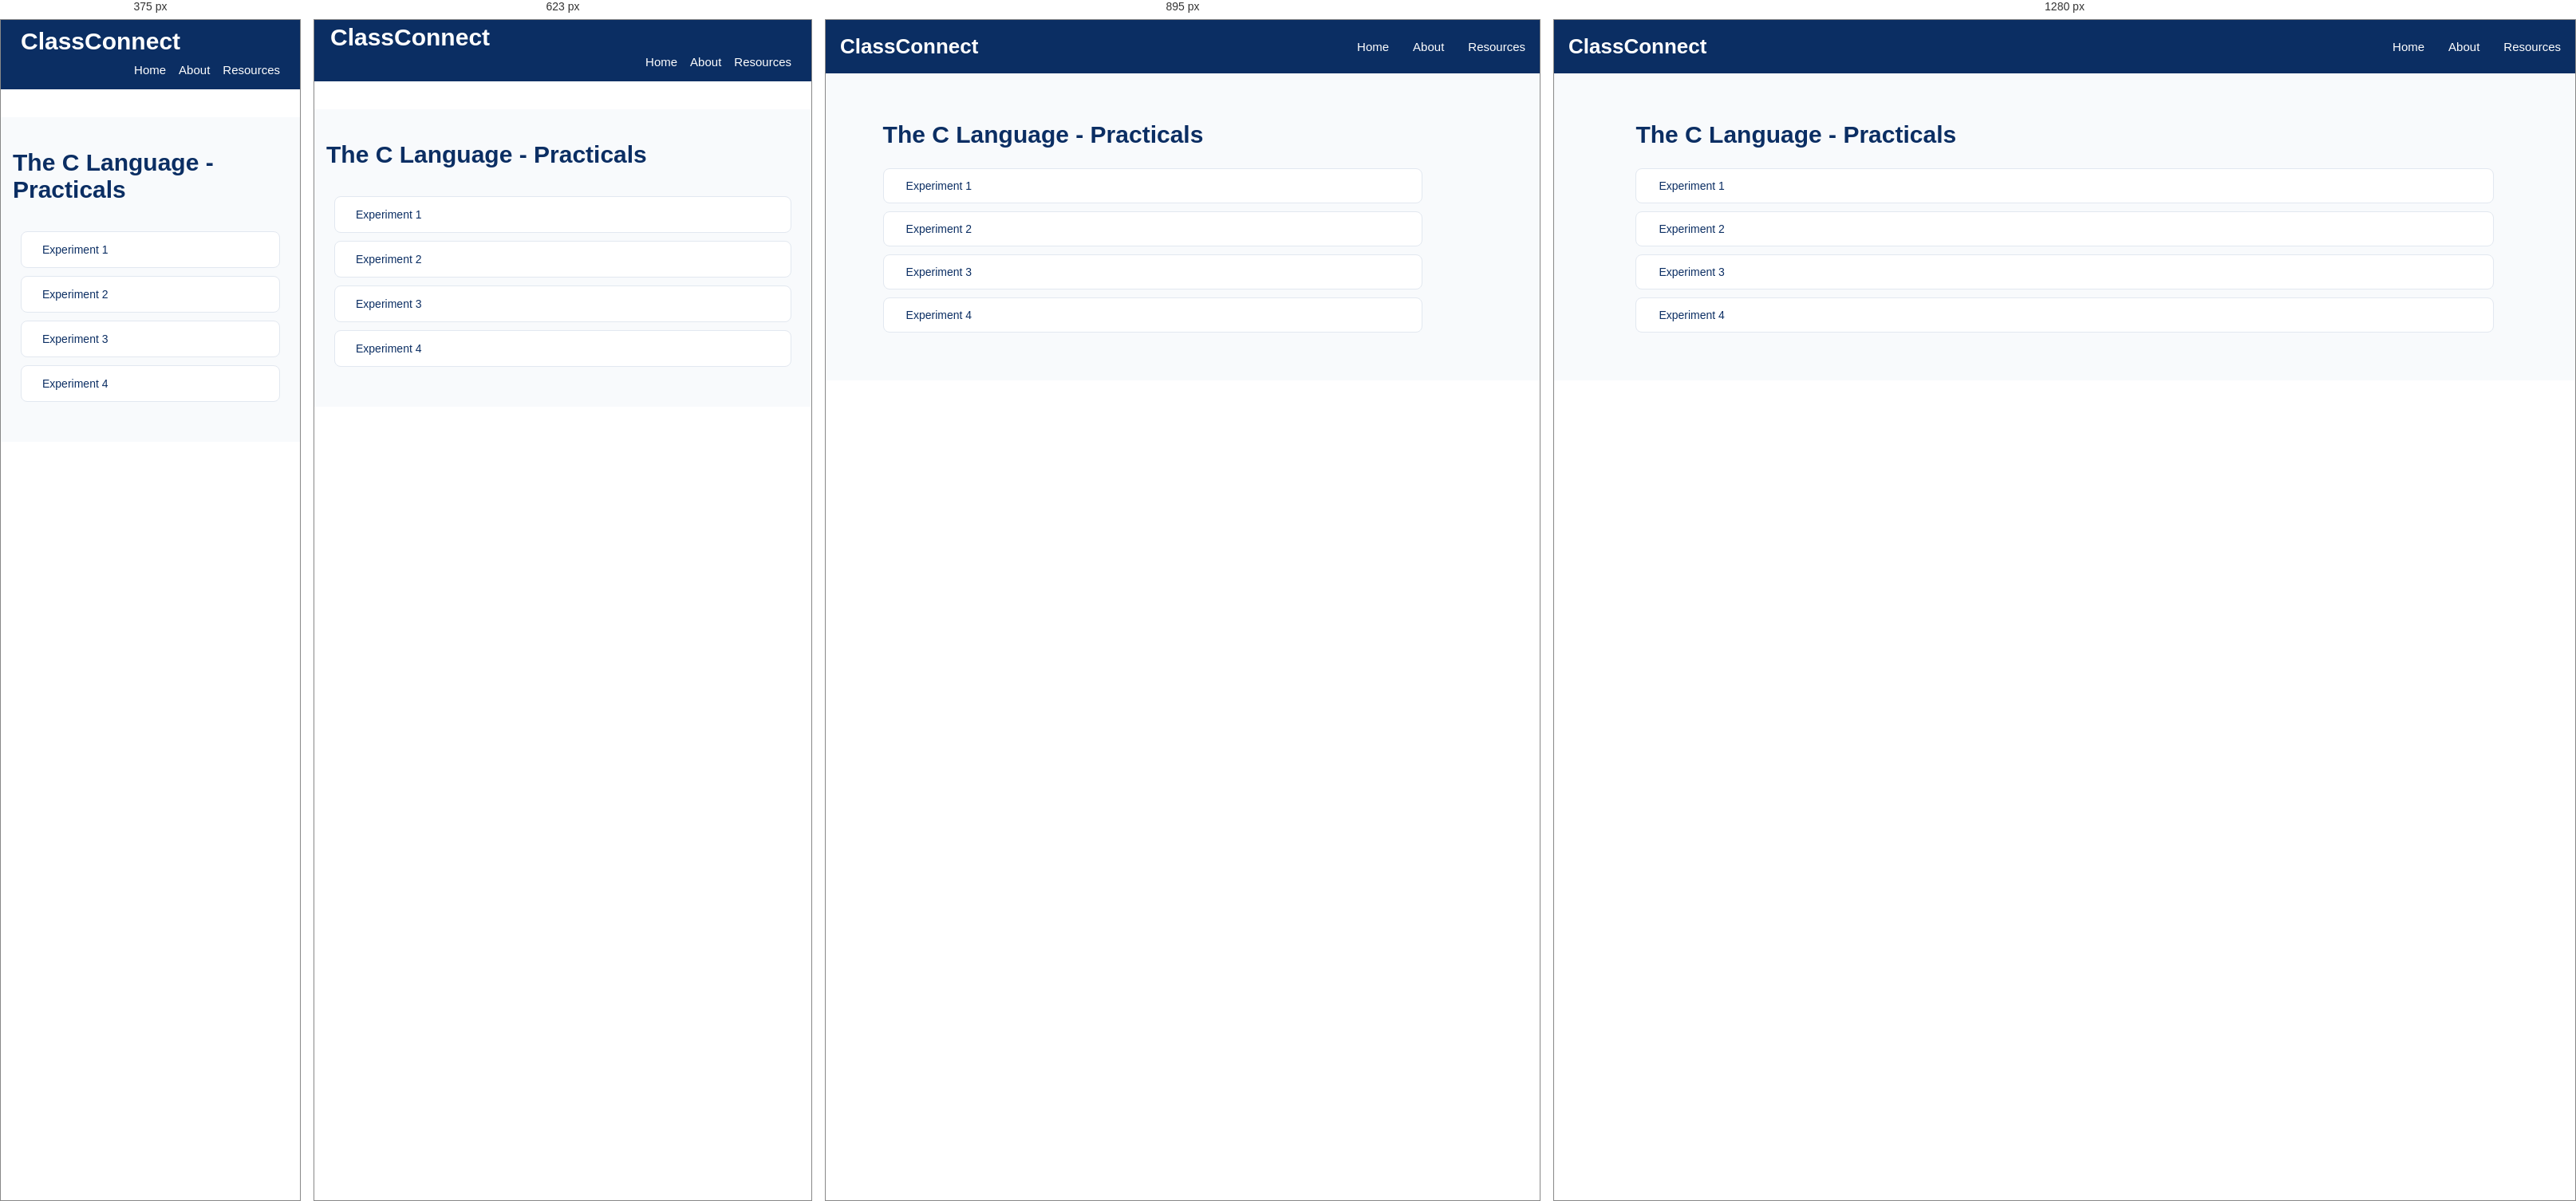
Rendered at 375 px, 623 px, 895 px and 1280 px, left to right.

<!-- file: practicals-page-C.html -->
<!DOCTYPE html>
<html lang="en">
<head>
    <meta charset="UTF-8">
    <meta name="viewport" content="width=device-width, initial-scale=1.0">
    <title>Subject-AID101 Resources/Practicals | ClassConnect</title>
    <script src="https://kit.fontawesome.com/d90dcf48e7.js" crossorigin="anonymous"></script>
    <!-- <link rel="icon" type="image/jpg" href="assets/titleIcon.jpg"> -->
    <link rel="preconnect" href="https://fonts.googleapis.com">
    <link rel="preconnect" href="https://fonts.gstatic.com" crossorigin>
    <link
        href="https://fonts.googleapis.com/css2?family=Poppins:ital,wght@0,100;0,200;0,300;0,400;0,500;0,600;0,700;0,800;0,900;1,100;1,200;1,300;1,400;1,500;1,600;1,700;1,800;1,900&display=swap"
        rel="stylesheet">
    <link rel="stylesheet" href="/style.css">
    <style>
        .resources-container a{
            text-decoration: none;
        }
    </style>
</head>
<body>
    <nav class="navbar">
                <div class="logo">
                    <i class="fa-solid fa-graduation-cap"></i>
                    <span>ClassConnect</span>
                </div>

                <ul class="nav-links">
                    <li><a href="/index.html">Home</a></li>
                    <li><a href="/about.html">About</a></li>
                    <li><a href="/semesters.html">Resources</a></li>
                </ul>
            </nav>

<section class="academic-resources">
       <div class="semester-heading">
        <!-- <a href="/subject-resources-for-sem1/C/AID101.html" class="back-home">
            <i class="fa-solid fa-arrow-left"></i>
            Back to Resources Dashboard
        </a> -->
        <h1>The C Language - Practicals</h1>
    </div>
    
         <div class="chapter-list">
             <a href="/assets/semester 1/C/Experiment No. 1 – Print Hello World.pdf" target="_blank" class="chapter-item">
                 <i class="fa-solid fa-file-pdf pdf-icon"></i>
                 <span>Experiment 1</span>
                  <i class="fa-solid fa-download download-icon"></i>
             </a>

             <a href="/assets/semester 1/C/Experiment No. 2 – Addition of Two Numbers.pdf" target="_blank" class="chapter-item">
                 <i class="fa-solid fa-file-pdf pdf-icon"></i>
                 <span>Experiment 2</span>
                  <i class="fa-solid fa-download download-icon"></i>
             </a>

             <a href="/assets/semester 1/C/Experiment No. 3 – Check Even or Odd.pdf" target="_blank" class="chapter-item">
                 <i class="fa-solid fa-file-pdf pdf-icon"></i>
                 <span>Experiment 3</span>
                  <i class="fa-solid fa-download download-icon"></i>
             </a>

             <a href="/assets/semester 1/C/Experiment No. 4 – Print Month Name Using Switch-Case.pdf" target="_blank" class="chapter-item">
                 <i class="fa-solid fa-file-pdf pdf-icon"></i>
                 <span>Experiment 4</span>
                  <i class="fa-solid fa-download download-icon"></i>
             </a>

             <!-- <a href="" target="_blank" class="chapter-item">
                 <i class="fa-solid fa-file-pdf pdf-icon"></i>
                 <span>Experiment 5</span>
                  <i class="fa-solid fa-download download-icon"></i>
             </a> -->
         </div>
   
</section>
</body>
</html>

/* @media block from style.css */
@media screen and (max-width: 1024px) {

    .about-hero {
        padding: 65px 6%;
    }

    .about-offer-grid {
        grid-template-columns: repeat(2, 1fr);
    }

}

/* @media block from style.css */
@media screen and (max-width: 767px) {

    .about-hero {
        min-height: 0;
        padding: 55px 22px;
        flex-direction: column;
        text-align: center;
        gap: 30px;
    }

    .about-hero-content {
        width: 100%;
    }

    .about-hero h1 {
        font-size: 34px;
    }

    .about-hero p {
        font-size: 14px;
    }

    .about-hero-icon {
        font-size: 85px;
        padding: 0;
    }

    .about-intro,
    .about-offer {
        padding: 50px 18px;
    }

    .about-section-heading h2,
    .mission-content h2 {
        font-size: 27px;
    }

    .about-intro-content p {
        font-size: 14px;
    }

    .about-offer-grid {
        grid-template-columns: repeat(2, minmax(0, 1fr));
        gap: 14px;
    }

    .about-card {
        padding: 22px 12px;
    }

    .about-card h3 {
        font-size: 15px;
    }

    .about-card p {
        font-size: 12px;
    }

    .about-card i {
        font-size: 27px;
    }

    .about-mission {
        padding: 50px 22px;
        flex-direction: column;
        text-align: center;
        gap: 22px;
    }

    .mission-icon {
        min-width: 80px;
        height: 80px;
        font-size: 32px;
    }

    .mission-content p {
        font-size: 14px;
    }

    .about-initiative {
        padding: 55px 20px;
    }

    .about-initiative h3 {
        font-size: 19px;
    }

    .about-footer {
        padding: 20px 12px;
    }

}

/* @media block from style.css */
@media screen and (max-width: 480px) {

    .about-hero h1 {
        font-size: 29px;
    }

    .about-offer-grid {
        grid-template-columns: 1fr;
    }

    .about-card {
        padding: 25px 18px;
    }

}

/* @media block from style.css */
@media screen and (max-width: 1024px) {

    .resources-container {
        grid-template-columns: repeat(2, 1fr);
        gap: 20px;
    }

    .semester-page-container,
    .subjects-container {
        grid-template-columns: repeat(2, 1fr);
        gap: 20px;
    }

    .mainPage-content {
        padding: 30px;
    }

    .semester-banner {
        padding: 25px;
    }

    .footer-container {
        flex-wrap: wrap;
        gap: 25px;
    }

    .chapter-list {
        width: 90%;
    }
}

/* @media block from style.css */
@media screen and (max-width: 767px) {

    /* Navbar */
    .navbar {
        top: 0;
    padding: 0 15px;
    flex-wrap: wrap;
    padding-bottom: 0px;
    margin-top: 0;
    margin-bottom: 35px;
}

    .logo {
        font-size: 30px;
        padding: 5px;
    }

    .nav-links {
        width: 100%;
        flex-direction: row;
      justify-content: right;
        gap: 16px;
        padding-right: 10px;
        padding-bottom: 15px;
    }
    

    /* .nav-links li {
        width: 100%;
        text-align: center;
        padding: 12px 0;
    } */

    /* .nav-links a {
        display: block;
    } */

    /* Hero Section */
    .mainPage_bg_img {
        min-height: 65vh;
        height: auto;
        /* padding: 50px 18px; */
        background-position: center;
    }

    .mainPage-content {
        width: 100%;
        padding: 40px 15px;
        text-align: left;
    }

    .mainPage-content h2 {
        font-size: 26px;
    }
    .mainPage-content h3 {
        font-size: 22px;
    }
    .mainPage-content h4 {
        font-size: 20px;
    }

    .mainPage-content p {
        font-size: 15px;
        line-height: 1.6;
    }

    /* Academic Resources */
    .academic-resources {
        padding: 40px 15px;
    }

    .resources-container {
        grid-template-columns: repeat(2, minmax(0, 1fr));
        gap: 14px;
    }

    .resources-card {
        width: 100%;
        min-width: 0;
        padding: 18px 10px;
    }

    /* Quick Access */
    .quick_access {
        padding: 35px 15px;
    }

    .semester-banner {
        width: 100%;
        padding: 22px 15px;
        flex-direction: column;
        text-align: center;
        gap: 15px;
    }

    .wrap {
        width: 100%;
    }

    .banner-mark {
        margin: 0 auto;
    }

    /* Semester Cards */
    .semester-page {
        padding: 35px 15px;
    }

    .semester-page-container {
        grid-template-columns: repeat(2, minmax(0, 1fr));
        gap: 15px;
    }

    .semester-card {
        width: 100%;
        min-width: 0;
        padding: 18px 10px;
    }

    /* Subject Cards */
    .subjects-page {
        padding: 35px 15px;
    }

    .subjects-container {
        grid-template-columns: repeat(2, minmax(0, 1fr));
        gap: 15px;
    }

    .subject-card {
        width: 100%;
        min-width: 0;
        padding: 18px 10px;
    }

    /* Chapter List */
    .chapter-list {
        width: 100%;
        padding: 10px;
    }

    .chapter-item {
        padding: 14px;
    }

    /* Test Papers */
    .test-papers-page {
        padding: 30px 15px;
    }

    .test-paper-tabs {
        display: flex;
        flex-wrap: wrap;
        gap: 10px;
    }

    .paper-tab {
        flex: 1;
        min-width: 120px;
    }

    .paper-item {
        width: 100%;
        padding: 15px;
    }

    /* Footer */
    .footer {
        padding: 30px 18px;
    }

    .footer-container {
        flex-direction: column;
        text-align: center;
        gap: 20px;
    }
}

/* @media block from style.css */
@media screen and (max-width: 480px) {

    .logo {
        font-size: 30px;
        padding: 10px;
    }

    .mainPage_bg_img {
        min-height: 55vh;
    }

    /* .mainPage-content h1 {
        font-size: 27px;
    } */

    .mainPage-content p {
        font-size: 14px;
    }

    .resources-container,
    .semester-page-container,
    .subjects-container {
        grid-template-columns: 1fr;
    }

    .resources-card,
    .semester-card,
    .subject-card {
        width: 100%;
    }

    .semester-heading,
    .subjects-heading {
        font-size: 25px;
        /* text-align: left; */
    }

    .test-paper-tabs {
        flex-direction: column;
    }

    .paper-tab {
        width: 100%;
    }
}